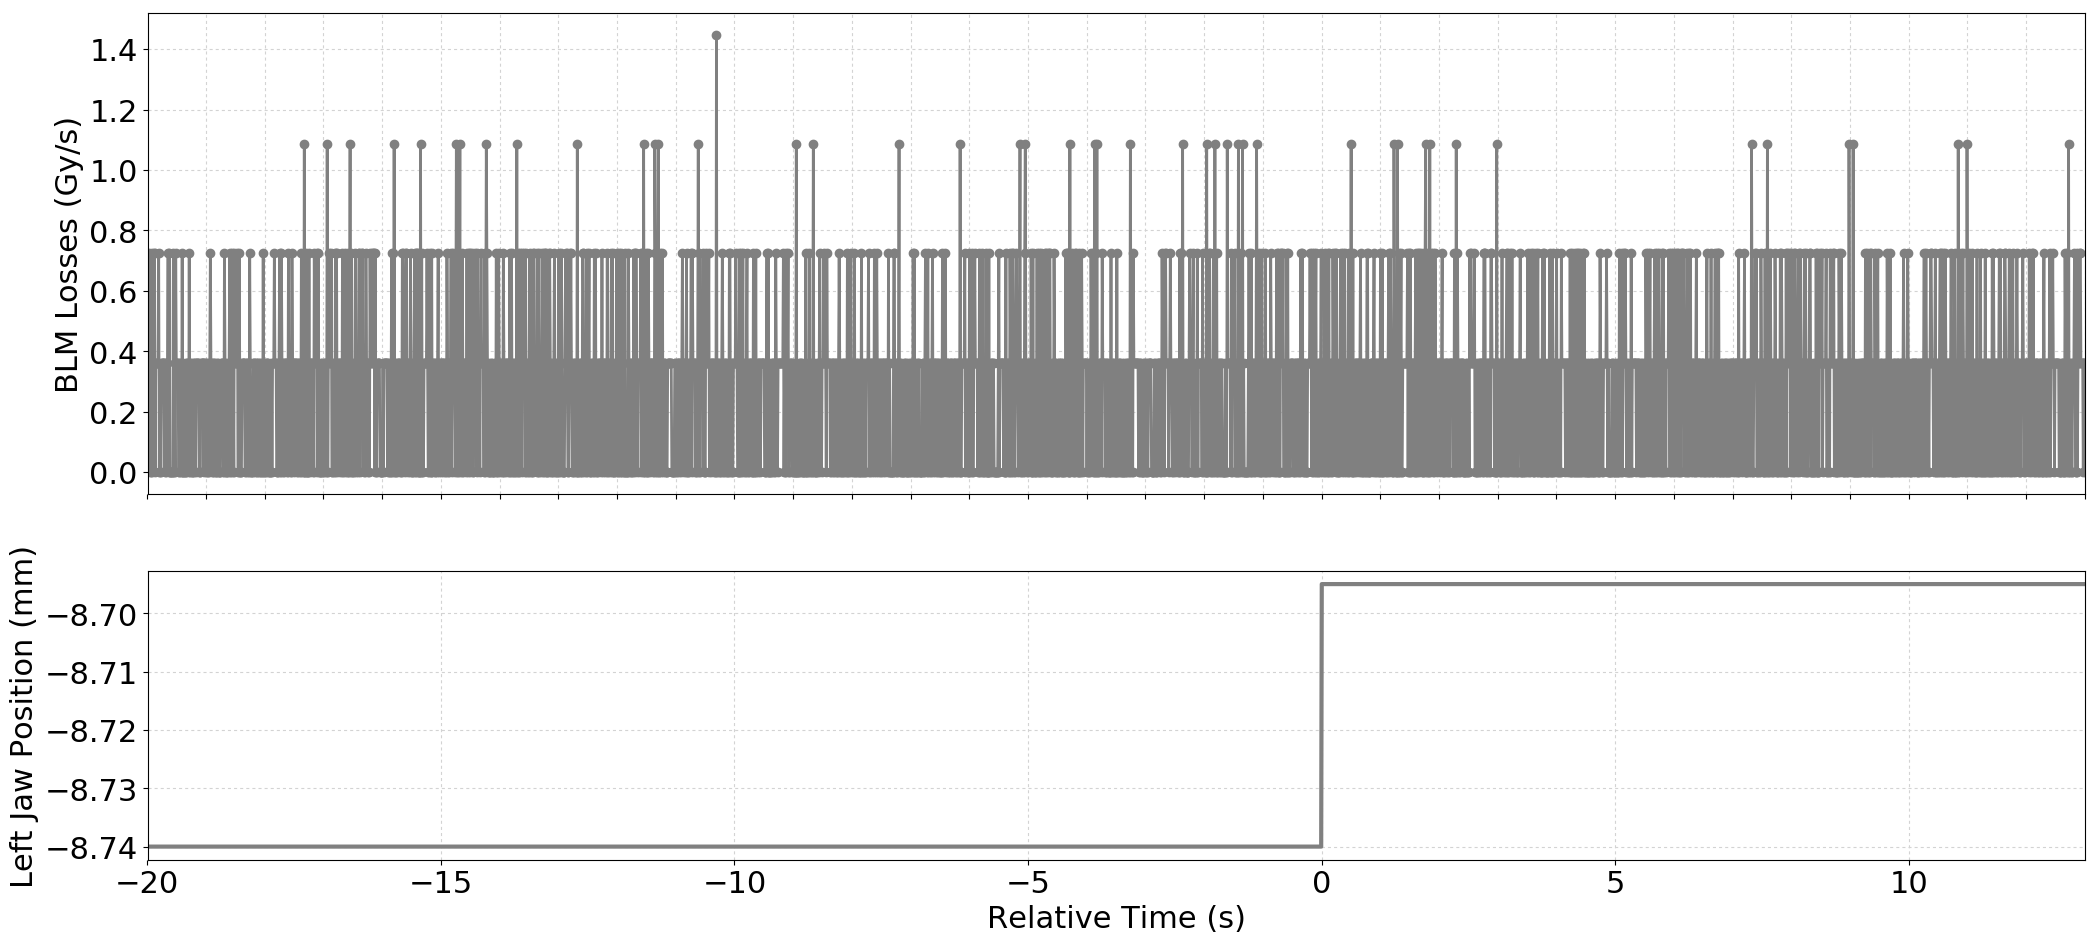

Source data for this figure (header and first rows):
Timestamp, position, BLMTI.04R6.B1E11_TCSP.A4R6.B1
1493650132260, -8.74, 3.6200000000000004e-07
1493650132270, -8.74, 3.6200000000000004e-07
1493650132280, -8.74, 7.240000000000001e-07
1493650132290, -8.74, 3.6200000000000004e-07
1493650132300, -8.74, 3.6200000000000004e-07
1493650132310, -8.74, 0.0
1493650132320, -8.74, 0.0
1493650132330, -8.74, 7.240000000000001e-07
1493650132340, -8.74, 0.0
1493650132350, -8.74, 3.6200000000000004e-07
1493650132360, -8.74, 3.6200000000000004e-07
1493650132370, -8.74, 7.240000000000001e-07
1493650132380, -8.74, 7.240000000000001e-07
1493650132390, -8.74, 0.0
1493650132400, -8.74, 3.6200000000000004e-07
1493650132410, -8.74, 3.6200000000000004e-07
1493650132420, -8.74, 3.6200000000000004e-07
1493650132430, -8.74, 3.6200000000000004e-07
1493650132440, -8.74, 3.6200000000000004e-07
1493650132450, -8.74, 7.240000000000001e-07
1493650132460, -8.74, 0.0
1493650132470, -8.74, 3.6200000000000004e-07
1493650132480, -8.74, 0.0
1493650132490, -8.74, 0.0
1493650132500, -8.74, 3.6200000000000004e-07
1493650132510, -8.74, 3.6200000000000004e-07
1493650132520, -8.74, 3.6200000000000004e-07
1493650132530, -8.74, 3.6200000000000004e-07
1493650132540, -8.74, 3.6200000000000004e-07
1493650132550, -8.74, 0.0
1493650132560, -8.74, 3.6200000000000004e-07
1493650132570, -8.74, 3.6200000000000004e-07
1493650132580, -8.74, 0.0
1493650132590, -8.74, 3.6200000000000004e-07
1493650132600, -8.74, 3.6200000000000004e-07
1493650132610, -8.74, 7.240000000000001e-07
1493650132620, -8.74, 0.0
1493650132630, -8.74, 7.240000000000001e-07
1493650132640, -8.74, 0.0
1493650132650, -8.74, 0.0
1493650132660, -8.74, 0.0
1493650132670, -8.74, 0.0
1493650132680, -8.74, 0.0
1493650132690, -8.74, 0.0
1493650132700, -8.74, 7.240000000000001e-07
1493650132710, -8.74, 0.0
1493650132720, -8.74, 3.6200000000000004e-07
1493650132730, -8.74, 0.0
1493650132740, -8.74, 7.240000000000001e-07
1493650132750, -8.74, 3.6200000000000004e-07
1493650132760, -8.74, 3.6200000000000004e-07
1493650132770, -8.74, 3.6200000000000004e-07
1493650132780, -8.74, 3.6200000000000004e-07
1493650132790, -8.74, 0.0
1493650132800, -8.74, 0.0
1493650132810, -8.74, 3.6200000000000004e-07
1493650132820, -8.74, 3.6200000000000004e-07
1493650132830, -8.74, 0.0
1493650132840, -8.74, 0.0
1493650132850, -8.74, 7.240000000000001e-07
... 3,241 more rows
